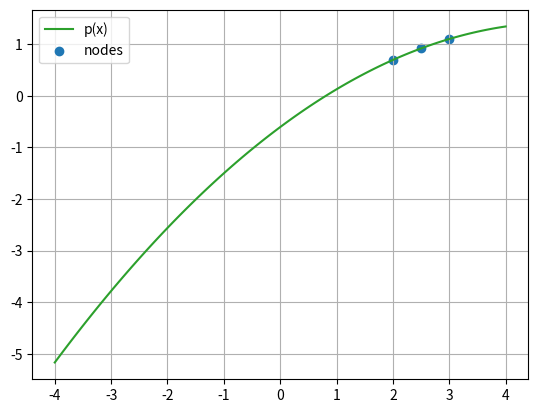

This chart was generated by the following Python code:
import matplotlib.pyplot as plt
import numpy as np
from numpy import array, linalg, zeros 

def newton_div_diff_wrapper(nodes, i, j):
    """Wrapper for recursive divided difference function so we can memoize"""
    cache = dict()
    def newton_div_diff(nodes, i, j):
        """Returns f[x_i,...,x_j]"""
        if (i, j) in cache:
            return cache[(i, j)]
        else:
            if i == j:
                return nodes[i][1]
            else:
                f_ij = (newton_div_diff(nodes, i + 1, j) - newton_div_diff(nodes, i, j - 1)) / (nodes[j][0] - nodes[i][0])
                cache[(i, j)] = f_ij
                return f_ij
    return newton_div_diff(nodes, i, j)


def newton_poly(nodes, x):
    out = 1
    for i in range(len(nodes)):
        xi = nodes[i][0]
        out *= (x - xi)
    return out
    

def intrp_poly_with_diffs(nodes, diffs, x):
    out = 0
    for k in range(len(nodes)):
        out += newton_poly(nodes[:k], x) * diffs[k]
    return out


nodes = [(2, np.log(2)), (2.5, np.log(2.5)), (3, np.log(3))]
diffs = []
for m in range(len(nodes)):
    f_m = newton_div_diff_wrapper(nodes, 0, m)
    diffs.append(f_m)
    print(f_m)

xspace = np.linspace(-4, 4, 100)
plt.plot(xspace, [intrp_poly_with_diffs(nodes, diffs, x) for x in xspace], label="p(x)", color="tab:green")
xs = [nodes[i][0] for i in range(len(nodes))]
ys = [nodes[i][1] for i in range(len(nodes))]
plt.scatter(xs, ys, label="nodes")
plt.grid()
plt.legend(loc="best")
plt.show()



